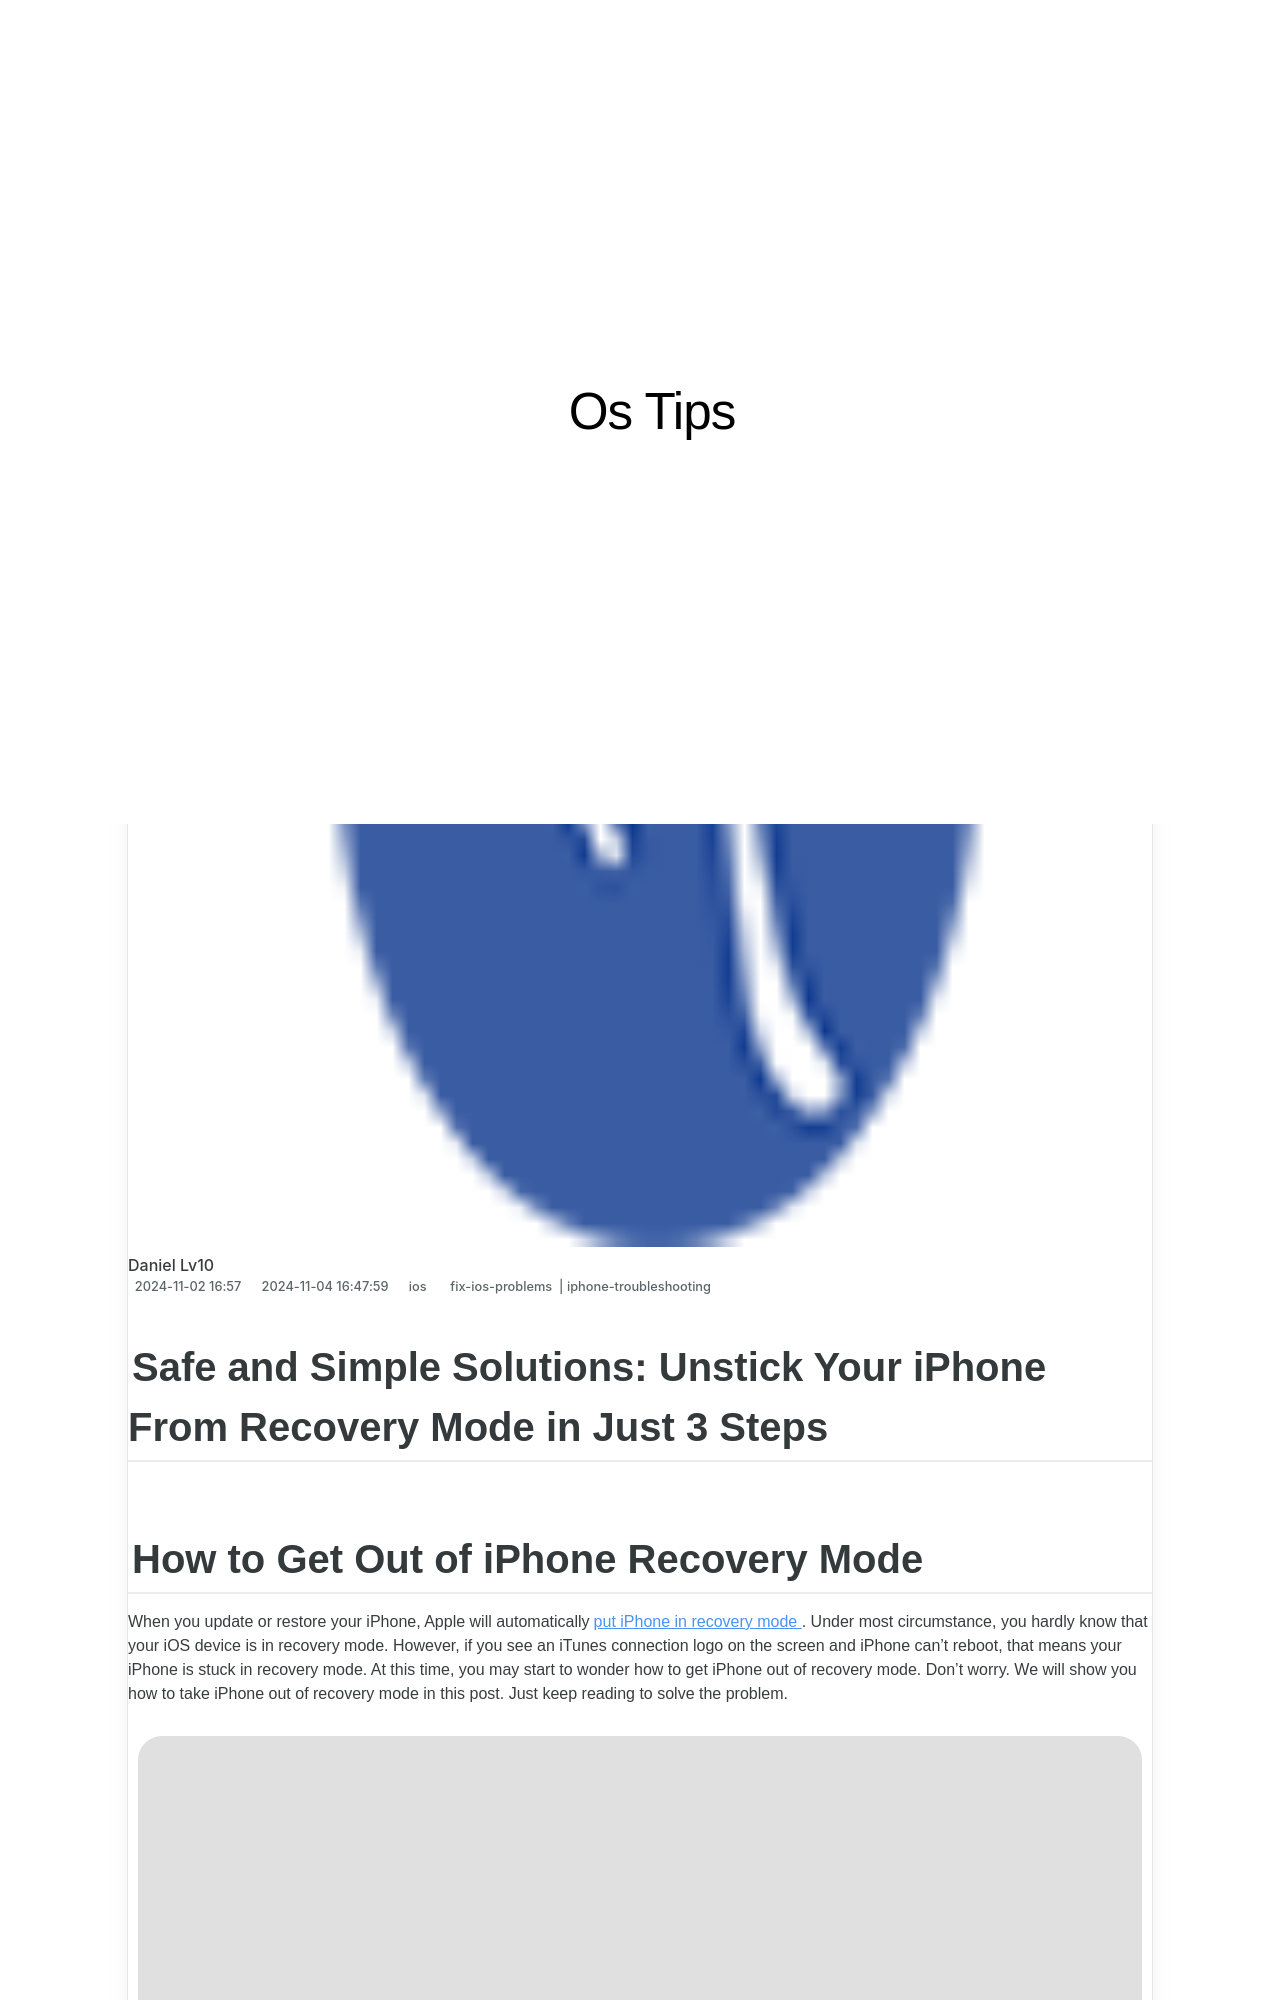

repository: techidaily/site-os-tips · page: 1723620258067-full-iphone-storage-discover-14-immediate-fixes/index.html · generator: jekyll

---
title: Full iPhone Storage? Discover 14 Immediate Fixes!
date: 2024-11-02T16:00:57.287Z
updated: 2024-11-04T16:47:59.277Z
tags:
  - fix-ios-problems
  - iphone-troubleshooting
categories:
  - ios
thumbnail: https://thmb.techidaily.com/b5dfde40e2a9ad5275b840b5f0fbb161aac4de7d7745911720b5a34076945390.jpg
---

## Safe and Simple Solutions: Unstick Your iPhone From Recovery Mode in Just 3 Steps

## How to Get Out of iPhone Recovery Mode

 When you update or restore your iPhone, Apple will automatically[put iPhone in recovery mode](https://tools.techidaily.com/) . Under most circumstance, you hardly know that your iOS device is in recovery mode. However, if you see an iTunes connection logo on the screen and iPhone can't reboot, that means your iPhone is stuck in recovery mode. At this time, you may start to wonder how to get iPhone out of recovery mode. Don't worry. We will show you how to take iPhone out of recovery mode in this post. Just keep reading to solve the problem.

![How to Get iPhone Out of Recovery Mode](https://www.aiseesoft.com/images/feature/how-to-get-iphone-out-of-recovery-mode.jpg)

* [Part 1. Best way to get iPhone out of recovery mode](https://tools.techidaily.com/)
* [Part 2. How to get iPhone out of recovery mode with iTunes](https://tools.techidaily.com/)
* [Part 3. How to get iPhone out of recovery mode without computer](https://tools.techidaily.com/)
